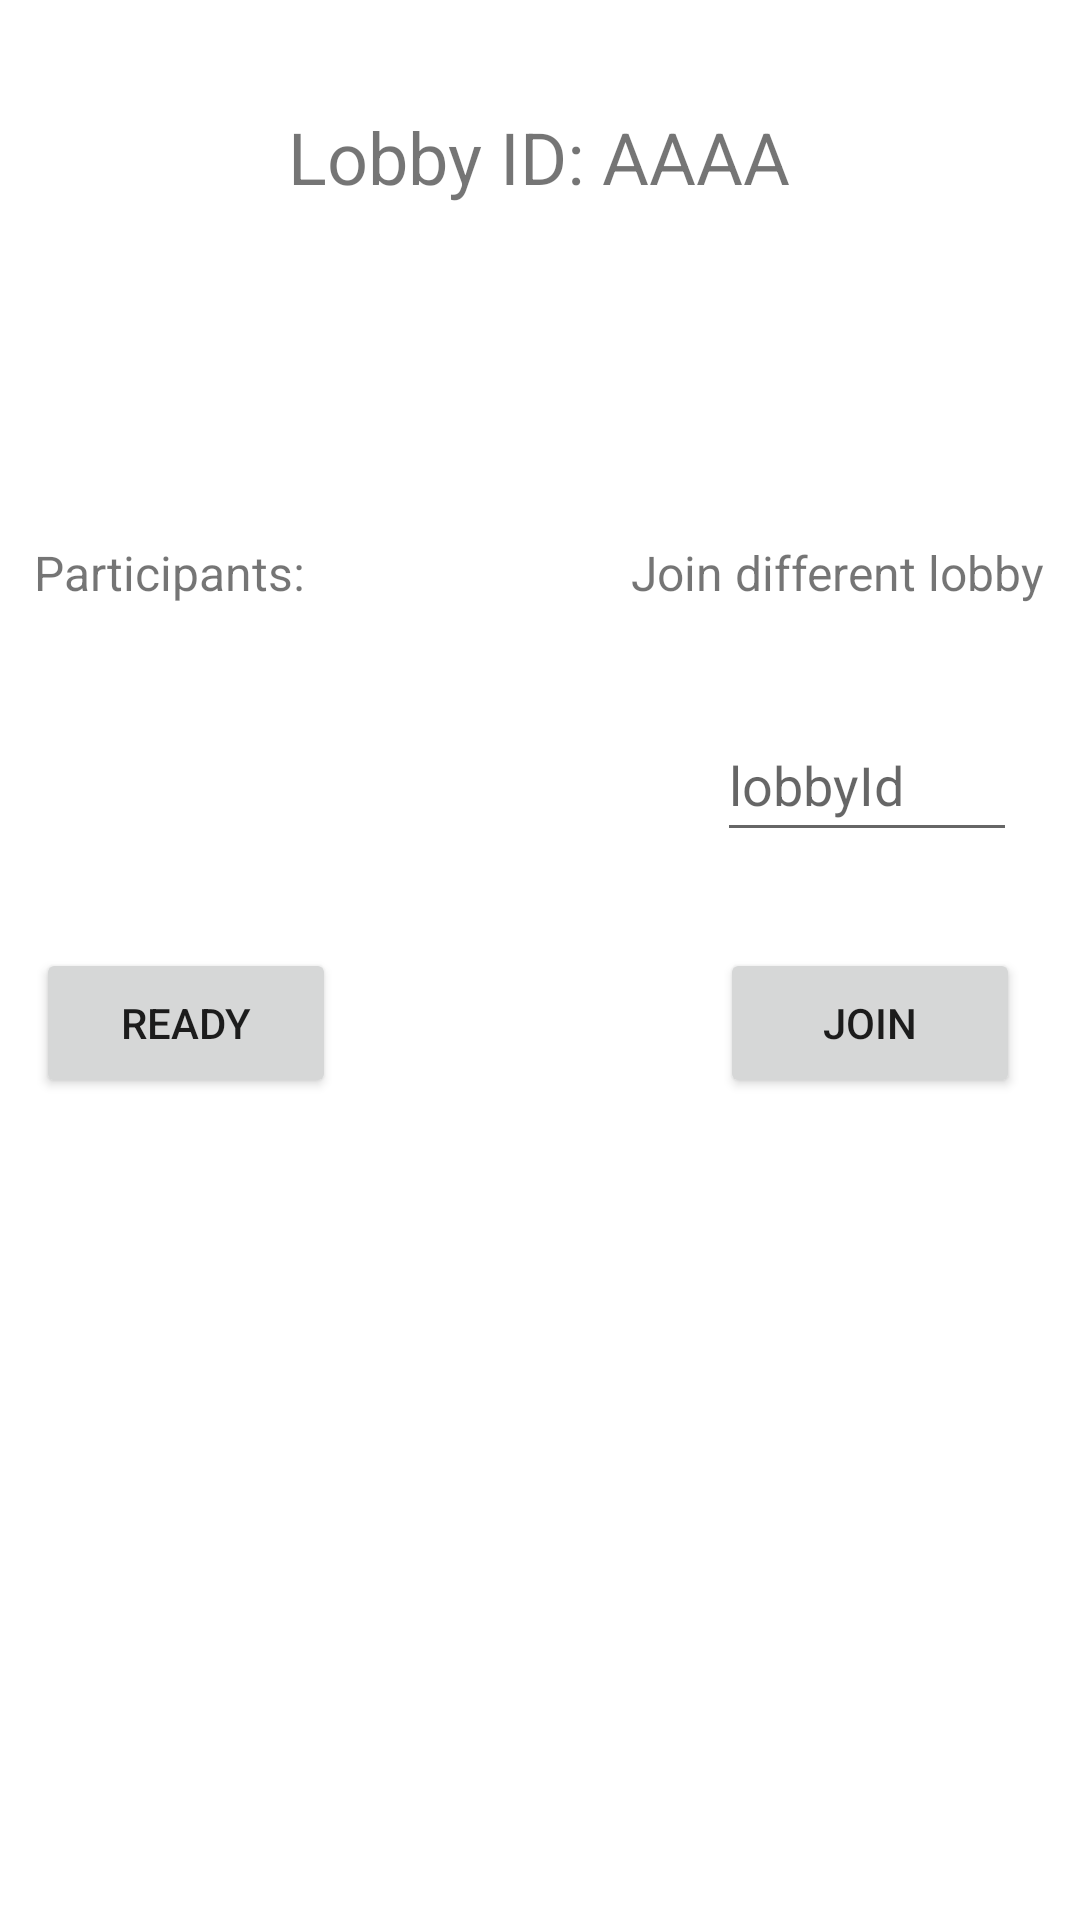

The Android layout XML behind this screen, and the referenced resources:
<!-- AndroidManifest.xml: application theme Theme.PhotofyAndroid -->
<!-- res/layout/activity_signed_in.xml -->
<?xml version="1.0" encoding="utf-8"?>
<androidx.constraintlayout.widget.ConstraintLayout xmlns:android="http://schemas.android.com/apk/res/android"
    xmlns:app="http://schemas.android.com/apk/res-auto"
    xmlns:tools="http://schemas.android.com/tools"
    android:layout_width="match_parent"
    android:layout_height="match_parent"
    tools:context=".SignedIn">

    <TextView
        android:id="@+id/lobbyText"
        android:layout_width="wrap_content"
        android:layout_height="wrap_content"
        android:layout_marginTop="36dp"
        android:autoText="false"
        android:text="Lobby ID: AAAA"
        android:textSize="24sp"
        app:layout_constraintEnd_toEndOf="parent"
        app:layout_constraintHorizontal_bias="0.498"
        app:layout_constraintStart_toStartOf="parent"
        app:layout_constraintTop_toTopOf="parent" />

    <TextView
        android:id="@+id/participantText"
        android:layout_width="232dp"
        android:layout_height="126dp"
        android:layout_marginTop="180dp"
        android:text="Participants: "
        android:textSize="16sp"
        app:layout_constraintEnd_toEndOf="parent"
        app:layout_constraintHorizontal_bias="0.089"
        app:layout_constraintStart_toStartOf="parent"
        app:layout_constraintTop_toTopOf="parent" />

    <com.google.android.material.textfield.TextInputEditText
        android:id="@+id/lobbyTextInput"
        android:layout_width="100dp"
        android:layout_height="wrap_content"
        android:layout_marginTop="236dp"
        android:hint="lobbyId"
        android:inputType="textCapCharacters"
        android:maxLength="4"
        android:minHeight="48dp"
        android:singleLine="true"
        app:layout_constraintEnd_toEndOf="parent"
        app:layout_constraintHorizontal_bias="0.919"
        app:layout_constraintStart_toStartOf="parent"
        app:layout_constraintTop_toTopOf="parent"
        tools:ignore="HardcodedText" />

    <Button
        android:id="@+id/button"
        android:layout_width="100dp"
        android:layout_height="50dp"
        android:layout_marginTop="316dp"
        android:layout_marginEnd="20dp"
        android:onClick="joinLobby"
        android:text="Join"
        app:layout_constraintEnd_toEndOf="parent"
        app:layout_constraintTop_toTopOf="parent" />

    <TextView
        android:id="@+id/textView4"
        android:layout_width="wrap_content"
        android:layout_height="wrap_content"
        android:layout_marginTop="180dp"
        android:layout_marginEnd="12dp"
        android:text="Join different lobby"
        android:textSize="16sp"
        app:layout_constraintEnd_toEndOf="parent"
        app:layout_constraintTop_toTopOf="parent" />

    <Button
        android:id="@+id/button2"
        android:layout_width="100dp"
        android:layout_height="50dp"
        android:layout_marginStart="12dp"
        android:layout_marginTop="316dp"
        android:onClick="ToggleReady"
        android:text="Ready"
        app:layout_constraintStart_toStartOf="parent"
        app:layout_constraintTop_toTopOf="parent" />

</androidx.constraintlayout.widget.ConstraintLayout>
<!-- resources referenced by this layout -->
<resources>
  <style name="Theme.PhotofyAndroid" parent="Theme.MaterialComponents.DayNight.DarkActionBar">
          
          <item name="colorPrimary">@color/purple_500</item>
          <item name="colorPrimaryVariant">@color/purple_700</item>
          <item name="colorOnPrimary">@color/white</item>
          
          <item name="colorSecondary">@color/teal_200</item>
          <item name="colorSecondaryVariant">@color/teal_700</item>
          <item name="colorOnSecondary">@color/black</item>
          
  
          
      </style>
  <!-- not gathered from this repository: default colours our renderer supplied (Android Studio template values) -->
  <color name="purple_500">#FF6200EE</color>
  <color name="purple_700">#FF3700B3</color>
  <color name="teal_200">#FF03DAC5</color>
  <color name="teal_700">#FF018786</color>
  <color name="black">#FF000000</color>
  <color name="white">#FFFFFFFF</color>
</resources>
